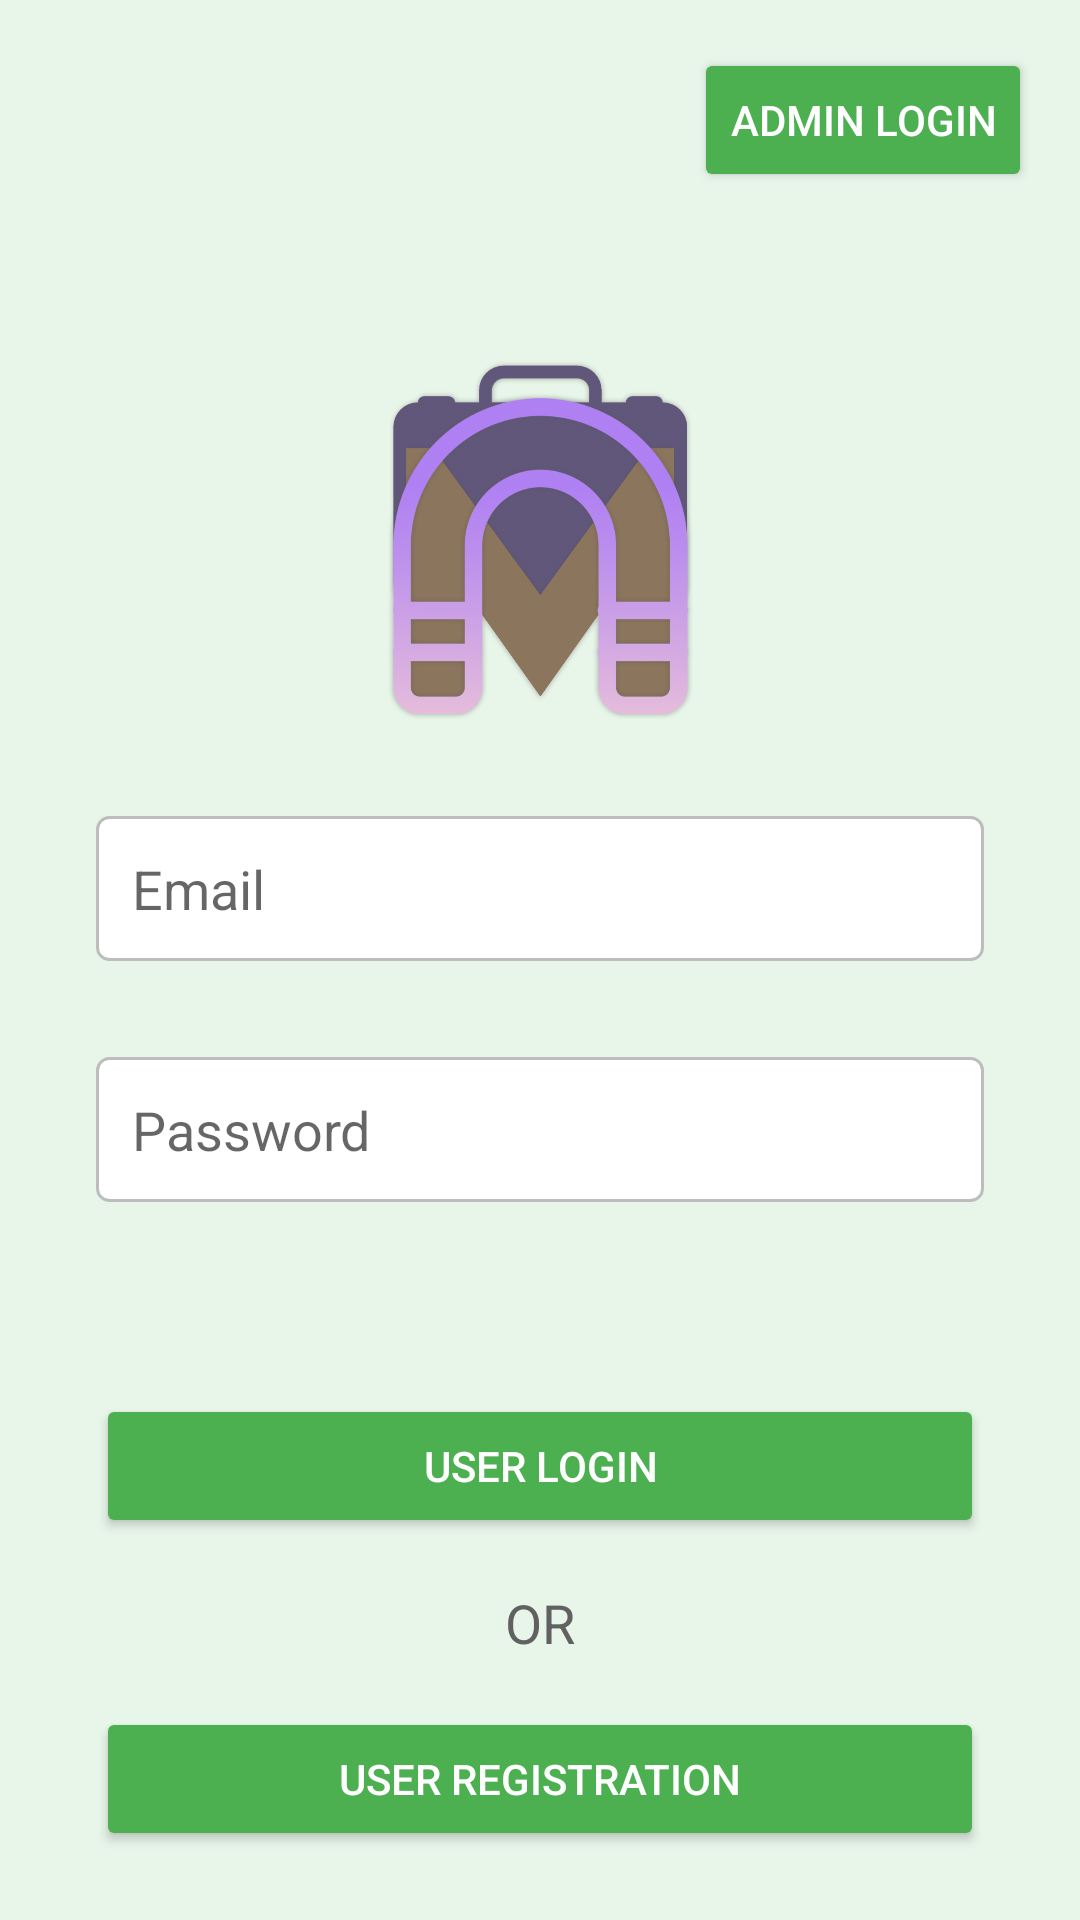

Layout XML and referenced resources for this Android screen:
<!-- AndroidManifest.xml: application theme Theme.MaterialComponents.DayNight.NoActionBar -->
<!-- res/layout/activity_main.xml -->
<?xml version="1.0" encoding="utf-8"?>
<androidx.constraintlayout.widget.ConstraintLayout xmlns:android="http://schemas.android.com/apk/res/android"
    xmlns:app="http://schemas.android.com/apk/res-auto"
    xmlns:tools="http://schemas.android.com/tools"
    android:layout_width="match_parent"
    android:layout_height="match_parent"
    android:background="#E8F5E9"
    tools:context=".MainActivity">

    <ImageView
        android:id="@+id/logoImageView"
        android:layout_width="115dp"
        android:layout_height="120dp"
        android:layout_marginTop="120dp"
        android:contentDescription="Logo"
        android:alpha="0.8"
        android:src="@drawable/logo_image"
        app:layout_constraintBottom_toTopOf="@id/emailEditText"
        app:layout_constraintEnd_toEndOf="parent"
        app:layout_constraintStart_toStartOf="parent"
        app:layout_constraintTop_toTopOf="parent"
        app:layout_constraintWidth_percent="0.45" />

    <EditText
        android:id="@+id/emailEditText"
        android:layout_width="0dp"
        android:layout_height="wrap_content"
        android:ems="10"
        android:hint="Email"
        android:inputType="textEmailAddress"
        android:background="@drawable/edittext_background"
        android:padding="12dp"
        app:layout_constraintEnd_toEndOf="parent"
        app:layout_constraintStart_toStartOf="parent"
        app:layout_constraintTop_toBottomOf="@id/logoImageView"
        android:layout_marginStart="32dp"
        android:layout_marginEnd="32dp"
        android:layout_marginTop="32dp"/>

    <EditText
        android:id="@+id/passwordEditText"
        android:layout_width="0dp"
        android:layout_height="wrap_content"
        android:ems="10"
        android:hint="Password"
        android:inputType="textPassword"
        android:background="@drawable/edittext_background"
        android:padding="12dp"
        app:layout_constraintEnd_toEndOf="parent"
        app:layout_constraintStart_toStartOf="parent"
        app:layout_constraintTop_toBottomOf="@+id/emailEditText"
        android:layout_marginStart="32dp"
        android:layout_marginEnd="32dp"
        android:layout_marginTop="32dp"/>

    <Button
        android:id="@+id/userLoginButton"
        android:layout_width="0dp"
        android:layout_height="wrap_content"
        android:text="User Login"
        android:backgroundTint="#4CAF50"
        android:textColor="@android:color/white"
        app:layout_constraintEnd_toEndOf="parent"
        app:layout_constraintStart_toStartOf="parent"
        app:layout_constraintTop_toBottomOf="@+id/passwordEditText"
        android:layout_marginTop="64dp"
        android:layout_marginStart="32dp"
        android:layout_marginEnd="32dp"/>

    <TextView
        android:id="@+id/orText"
        android:layout_width="wrap_content"
        android:layout_height="wrap_content"
        android:text="OR"
        android:textSize="18sp"
        android:textColor="#616161"
        app:layout_constraintEnd_toEndOf="parent"
        app:layout_constraintStart_toStartOf="parent"
        app:layout_constraintTop_toBottomOf="@+id/userLoginButton"
        android:layout_marginTop="16dp"/>

    <Button
        android:id="@+id/registerButton"
        android:layout_width="0dp"
        android:layout_height="wrap_content"
        android:text="User Registration"
        android:backgroundTint="#4CAF50"
        android:textColor="@android:color/white"
        app:layout_constraintEnd_toEndOf="parent"
        app:layout_constraintStart_toStartOf="parent"
        app:layout_constraintTop_toBottomOf="@+id/orText"
        android:layout_marginTop="16dp"
        android:layout_marginStart="32dp"
        android:layout_marginEnd="32dp"/>

    <Button
        android:id="@+id/adminLoginButton"
        android:layout_width="wrap_content"
        android:layout_height="wrap_content"
        android:text="Admin Login"
        android:backgroundTint="#4CAF50"
        android:textColor="@android:color/white"
        app:layout_constraintEnd_toEndOf="parent"
        app:layout_constraintTop_toTopOf="parent"
        android:layout_marginEnd="16dp"
        android:layout_marginTop="16dp"/>

</androidx.constraintlayout.widget.ConstraintLayout>
<!-- resources referenced by this layout -->
<resources>
  <!-- drawable edittext_background (drawable) -->
  <?xml version="1.0" encoding="utf-8"?>
  <shape xmlns:android="http://schemas.android.com/apk/res/android">
      <solid android:color="@android:color/white" />
      <corners android:radius="4dp" />
      <stroke android:color="#BDBDBD" android:width="1dp" />
  </shape>
  <!-- drawable logo_image: png bitmap (drawable, 105565 bytes) -->
</resources>
